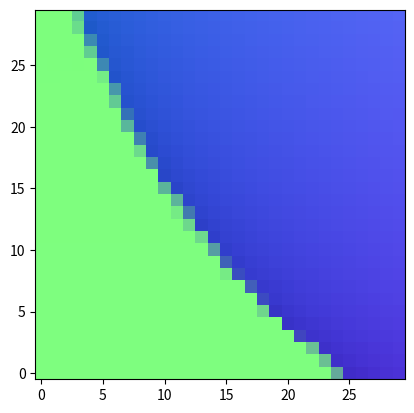

This chart was generated by the following Python code:
from __future__ import annotations

from typing import List
import sys

import numpy as np
import numpy.linalg as LA

import matplotlib.pyplot as plt

infinity = sys.float_info.max

def normalize(vec: np.array, eps: float = 1e-6):
    return vec / (LA.norm(vec, axis=-1, keepdims=True) + eps)


def blend(color1: np.array, color2: np.array, t_map: np.array):
    return (1.0 - t_map) * color1 + t_map * color2


def dot(v1: np.array, v2: np.array) -> np.array:
    return np.sum(v1 * v2, axis=-1, keepdims=True)


def normalize_color(image: np.array, samples_per_pixel: int):
    # divide the color by the number of samples.
    scale = 1.0 / samples_per_pixel
    return scale * image

class Interval:
    def __init__(self, min_map: np.array, max_map: np.array):
        self.min_map = min_map
        self.max_map = max_map

    def size(self) -> np.array:
        return self.max_max - self.min_map

    def contains(self, x_map: np.array) -> np.array:
        return np.logical_and(self.min_map <= x_map, x_map <= self.max_map)

    def surrounds(self, x_map: np.array) -> np.array:
        return np.logical_and(self.min_map < x_map, x_map < self.max_map)

    def clamp(self, x_map: np.array) -> np.array:
        return np.clip(x_map, self.min_map, self.max_map)

class Ray:
    def __init__(self, origin: np.array, direction_map: np.array) -> None:
        self.origin = origin
        self.direction_map = normalize(direction_map)
        self.height, self.width = self.direction_map.shape[:2]

    def at(self, t_map: np.array) -> np.array:
        return self.origin + t_map * self.direction_map

class HitRecord:
    def __init__(
        self,
        point_map: np.array,
        normal_map: np.array,
        t_map: np.array,
        valid_map: np.array,
    ) -> None:
        self.point_map = point_map
        self.normal_map = normal_map
        self.t_map = t_map
        self.valid_map = valid_map

    def set_face_normal(self, ray: Ray, outward_normal_map: np.array) -> None:
        is_front_face = dot(ray.direction_map, outward_normal_map) < 0.0
        self.normal_map = np.where(
            is_front_face, outward_normal_map, -outward_normal_map
        )

    def update(self, other: HitRecord) -> None:
        self.point_map = np.where(other.valid_map, other.point_map, self.point_map)
        self.normal_map = np.where(other.valid_map, other.normal_map, self.normal_map)
        self.t_map = np.where(other.valid_map, other.t_map, self.t_map)
        self.valid_map = np.where(other.valid_map, other.valid_map, self.valid_map)

class Hittable:
    def hit(self, ray: Ray, ray_t: Interval) -> HitRecord:
        raise NotImplementedError

class Sphere(Hittable):
    def __init__(self) -> None:
        self.center = np.zeros(3)
        self.radius = 1.0

    def __init__(self, center: np.array, radius: float) -> None:
        self.center = center
        self.radius = radius

    def hit(self, ray: Ray, ray_t: Interval) -> bool:
        dir_center_to_origin = ray.origin - self.center

        a_map = dot(ray.direction_map, ray.direction_map)
        half_b_map = dot(dir_center_to_origin, ray.direction_map)
        c_map = dot(dir_center_to_origin, dir_center_to_origin) - self.radius**2.0

        discriminant_map = half_b_map**2 - a_map * c_map
        cond_discriminant = discriminant_map >= 0.0

        safe_discriminant_map = np.where(cond_discriminant, discriminant_map, 0.0)

        sqrt_d_map = np.sqrt(safe_discriminant_map)

        # find the nearest root that lies in the acceptable range.
        t_map1 = (-half_b_map - sqrt_d_map) / a_map
        cond1 = ray_t.surrounds(t_map1)
        t_map2 = (-half_b_map + sqrt_d_map) / a_map
        cond2 = ray_t.surrounds(t_map2)

        valid_map = np.logical_and(cond_discriminant, np.logical_or(cond1, cond2))

        t_map = np.where(cond1, t_map1, t_map2)

        point_map = ray.at(t_map)
        outward_normal_map = (point_map - self.center) / self.radius
        hit_record = HitRecord(
            point_map=point_map,
            normal_map=outward_normal_map,
            t_map=t_map,
            valid_map=valid_map,
        )
        hit_record.set_face_normal(ray=ray, outward_normal_map=outward_normal_map)
        return hit_record

class HittableList(Hittable):
    def __init__(self) -> None:
        self.objects: List[Hittable] = []

    def clear(self) -> None:
        self.objects.clear()

    def add(self, object: Hittable) -> None:
        self.objects.append(object)

    def hit(self, ray: Ray, ray_t: Interval) -> HitRecord:
        record = None
        closest_so_far_map = ray_t.max_map

        for object in self.objects:
            tmp_record = object.hit(
                ray=ray, ray_t=Interval(ray_t.min_map, closest_so_far_map)
            )
            closest_so_far_map = np.where(
                tmp_record.valid_map, tmp_record.t_map, closest_so_far_map
            )
            if record is None:
                record = tmp_record
            else:
                record.update(tmp_record)

        return record

class Camera:
    def __init__(self, image_width: int, image_height: int) -> None:
        self.aspect_ratio = 16.0 / 9.0
        self.viewport_height = 2.0
        self.viewport_width = self.aspect_ratio * self.viewport_height
        self.focal_length = 1.0

        self.origin = np.array([0.0, 0.0, 0.0])
        self.horizontal_vec = np.array([self.viewport_width, 0.0, 0.0])
        self.vertical_vec = np.array([0.0, self.viewport_height, 0.0])
        self.frontal_vec = np.array([0.0, 0.0, self.focal_length])
        self.lower_left_corner = (
            self.origin
            - self.horizontal_vec / 2.0
            - self.vertical_vec / 2.0
            - self.frontal_vec
        )
        
        self.pixel_delta_u = self.horizontal_vec / image_width
        self.pixel_delta_v = self.vertical_vec / image_height

    def get_ray(self, u_map: float, v_map: float) -> Ray:
        return Ray(
            origin=self.origin,
            direction_map=(
                self.lower_left_corner
                + u_map * self.pixel_delta_u
                + v_map * self.pixel_delta_v
            )
            - self.origin,
        )

def ray_color(ray: Ray, world: Hittable) -> np.array:
    record = world.hit(ray=ray, ray_t=Interval(0.0, infinity))

    world_color = 0.5 * (record.normal_map + 1.0)

    t_map = 0.5 * (ray.direction_map[..., 1:2] + 1.0)
    color1 = np.array([1.0, 1.0, 1.0])
    color2 = np.array([0.5, 0.7, 1.0])
    background_color = blend(color1=color1, color2=color2, t_map=t_map)

    return np.where(record.valid_map, world_color, background_color)

# image
aspect_ratio = 16.0 / 9.0
image_width = 400
image_height = int(image_width / aspect_ratio)
samples_per_pixel = 10

# world
world = HittableList()
world.add(Sphere(center=np.array([0.0, 0.0, -1.0]), radius=0.5))
world.add(Sphere(center=np.array([0.0, -100.5, -1.0]), radius=100.0))

camera = Camera(image_width, image_height)

%%time

us = np.arange(start=0, stop=image_width) + 0.5
vs = np.arange(start=0, stop=image_height) + 0.5
u_map, v_map = np.meshgrid(us, vs, indexing="xy")
u_map = u_map[..., np.newaxis, np.newaxis]
v_map = v_map[..., np.newaxis, np.newaxis]

u_jitter = np.random.uniform(low=0.0, high=1.0,
                             size=[image_height, image_width, samples_per_pixel, 1])
v_jitter = np.random.uniform(low=0.0, high=1.0,
                             size=[image_height, image_width, samples_per_pixel, 1])

u_map = u_map + u_jitter
v_map = v_map + v_jitter
ray = camera.get_ray(u_map=u_map, v_map=v_map)

color_map = ray_color(ray=ray, world=world)
color_map = np.sum(color_map, axis=2)
image = normalize_color(color_map, samples_per_pixel=samples_per_pixel)

plt.imshow(image, origin="lower")
plt.show()

plt.imshow(image[60:90, 135:165], origin="lower")
plt.show()

